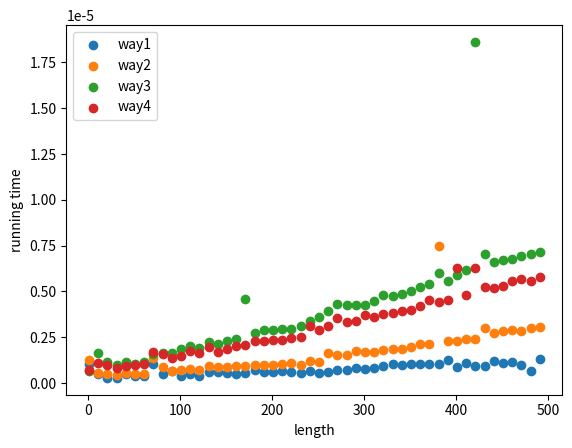

Write the Python code that produced this figure.
import time
import matplotlib.pyplot as plt


def way1(n):
    lst = [0]*n


def way2(n):
    lst = list(range(n))


def way3(n):
    lst = []
    for i in range(n):
        lst.append(i)


def way4(n):
    lst = [i for i in range(n)]

def compare():
    length = []
    time1 = []
    time2 = []
    time3 = []
    time4 = []
    for i in range(1, 500, 10):
        length.append(i)
        start1 = time.perf_counter()
        way1(i)
        end1 = time.perf_counter()
        time1.append(end1 - start1)
        start2 = time.perf_counter()
        way2(i)
        end2 = time.perf_counter()
        time2.append(end2 - start2)
        start3 = time.perf_counter()
        way3(i)
        end3 = time.perf_counter()
        time3.append(end3 - start3)
        start4 = time.perf_counter()
        way4(i)
        end4 = time.perf_counter()
        time4.append(end4 - start4)
    plt.xlabel('length')
    plt.ylabel('running time')
    plt.scatter(length, time1, label='way1')
    plt.scatter(length, time2, label='way2')
    plt.scatter(length, time3, label='way3')
    plt.scatter(length, time4, label='way4')
    plt.legend()
    plt.show()


compare()